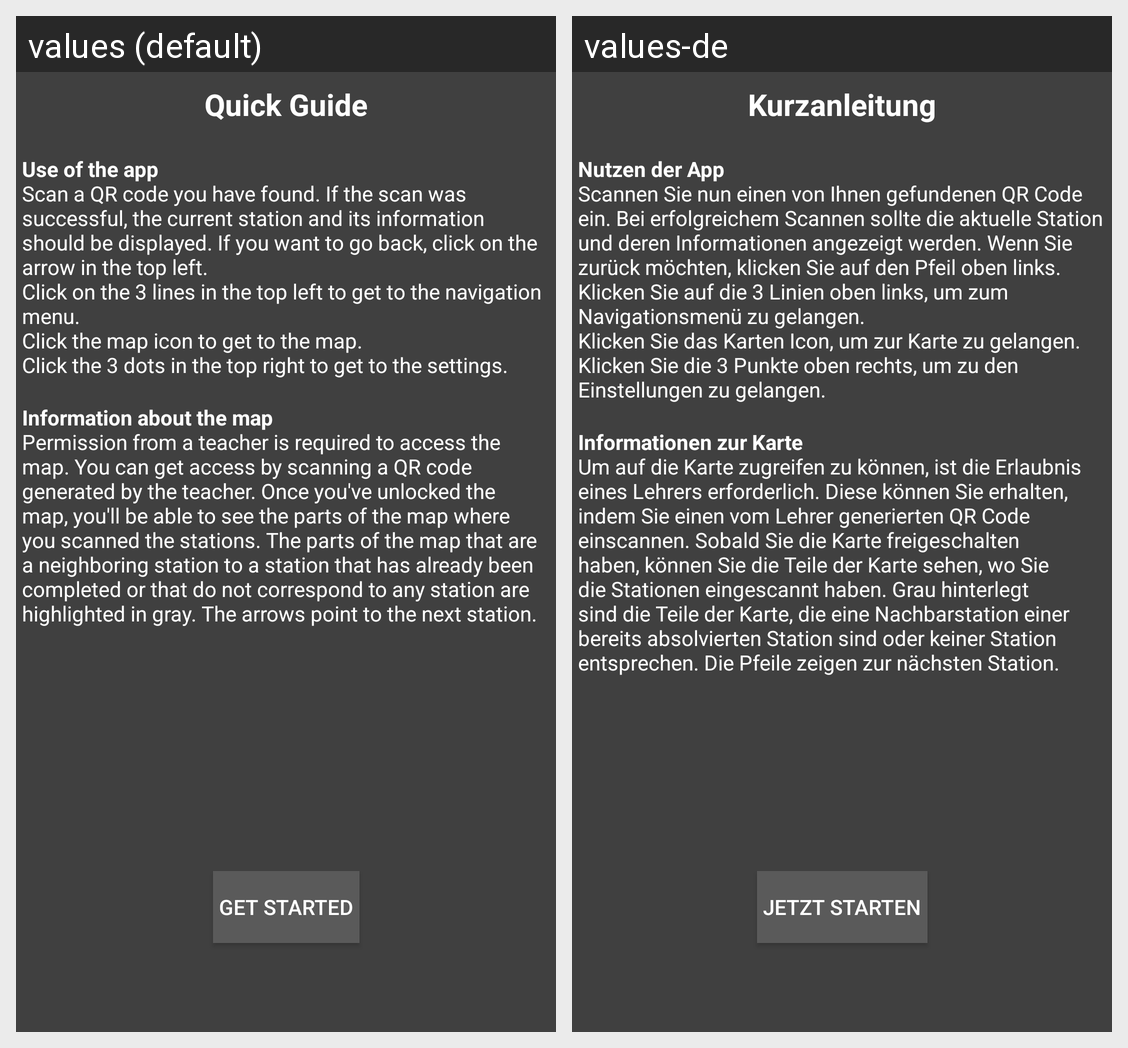

Translations of the strings shown on this Android screen, per locale in the grid:
Android screen res/layout/fragment_quick_guide.xml rendered under 2 locales, left to right: values (default), values-de. Device: Nexus 5 (rendered at 1080×1920; each locale shown at half size, 540×960, under a caption strip naming it); theme AppTheme.
Strings drawn on this screen, with the default value and each locale's value (text and hints the layout hard-codes, and strings that could not be matched under every locale, appear in the picture but are not listed):

quick_guide
  values: Quick Guide
  values-de: Kurzanleitung

quick_guide_body
  values: Use of the app
      Scan a QR code you have found. If the scan was successful, the current station and its information should be displayed. If you want to go back, click on the arrow in the top left.
      Click on the 3 lines in the top left to get to the navigation menu.
      Click the map icon to get to the map.
      Click the 3 dots in the top right to get to the settings.
  values-de: Nutzen der App
      Scannen Sie nun einen von Ihnen gefundenen QR Code ein. Bei erfolgreichem Scannen sollte die aktuelle Station und deren Informationen angezeigt werden. Wenn Sie zurück möchten, klicken Sie auf den Pfeil oben links.
      Klicken Sie auf die 3 Linien oben links, um zum Navigationsmenü zu gelangen.
      Klicken Sie das Karten Icon, um zur Karte zu gelangen.
      Klicken Sie die 3 Punkte oben rechts, …[clipped]

full_guide_map
  values: Information about the map
      Permission from a teacher is required to access the map. You can get access by scanning a QR code generated by the teacher. Once you've unlocked the map, you'll be able to see the parts of the map where you scanned the stations. The parts of the map that are a neighboring station to a station that has already been completed or that do not correspond to any station are …[clipped]
  values-de: Informationen zur Karte
      Um auf die Karte zugreifen zu können, ist die Erlaubnis eines Lehrers erforderlich. Diese können Sie erhalten, indem Sie einen vom Lehrer generierten QR Code einscannen. Sobald Sie die Karte freigeschalten haben, können Sie die Teile der Karte sehen, wo Sie die Stationen eingescannt haben. Grau hinterlegt sind die Teile der Karte, die eine Nachbarstation einer bereits …[clipped]

start_using
  values: Get started
  values-de: Jetzt starten
